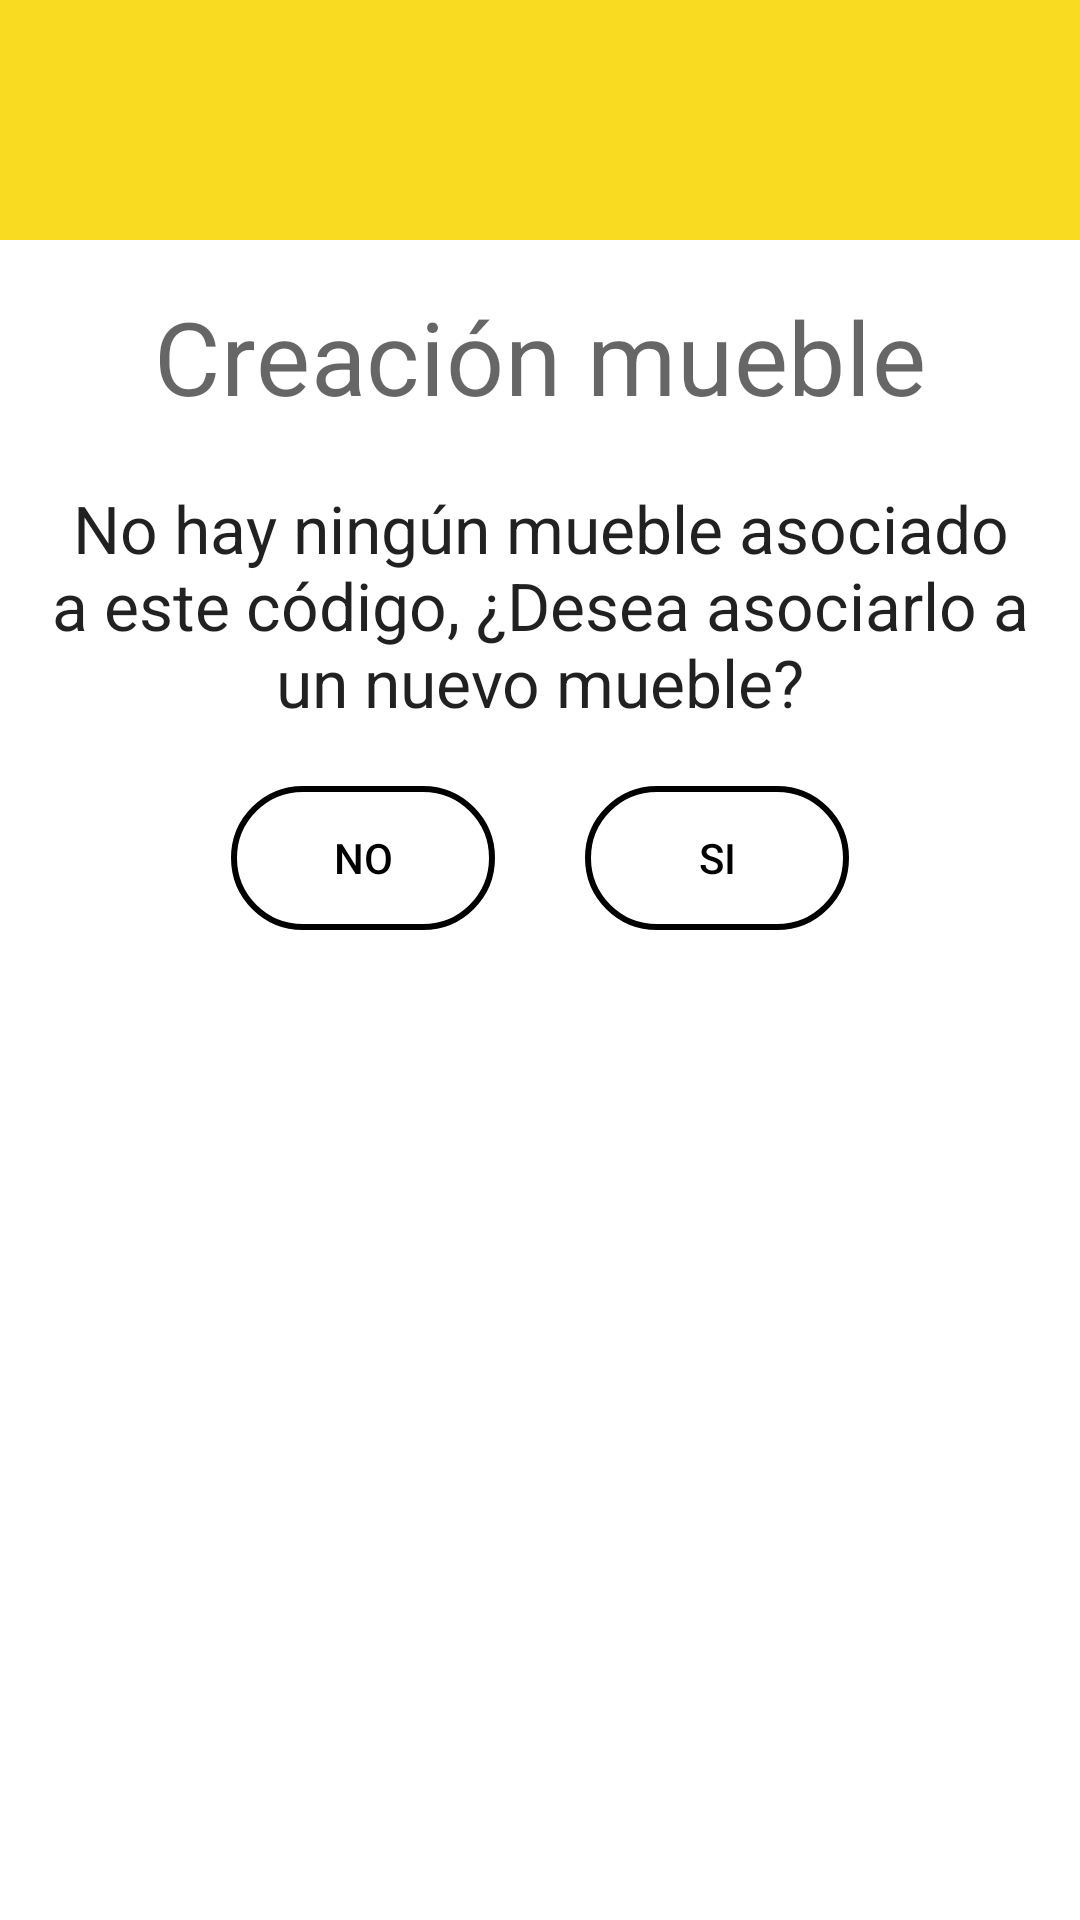

Produce the Android XML layout that renders to this screen, including the resource entries it uses.
<!-- AndroidManifest.xml: application theme Theme.ProyectoFinalDamMarina -->
<!-- res/layout/dialogo_pregunta.xml -->
<?xml version="1.0" encoding="utf-8"?>
<LinearLayout xmlns:android="http://schemas.android.com/apk/res/android"
    android:layout_width="match_parent"
    android:layout_height="match_parent"
    android:orientation="vertical">

    <RelativeLayout
        android:layout_width="match_parent"
        android:layout_height="80dp"
        android:background="@color/yellow">

        <ImageView
            android:layout_width="50dp"
            android:layout_height="50dp"
            android:layout_centerInParent="true"
            android:background="@drawable/baseline_question_mark_24"/>
    </RelativeLayout>

    <LinearLayout
        android:layout_width="match_parent"
        android:layout_height="wrap_content"
        android:orientation="vertical"
        android:padding="16dp">

        <TextView
            android:layout_width="match_parent"
            android:layout_height="wrap_content"
            android:text="Creación mueble"
            android:textAlignment="center"
            android:textAppearance="@style/TextAppearance.MaterialComponents.Headline4"
            android:gravity="center_horizontal"/>

        <TextView
            android:id="@+id/mensajeDuda"
            android:layout_width="wrap_content"
            android:layout_height="wrap_content"
            android:text="No hay ningún mueble asociado a este código, ¿Desea asociarlo a un nuevo mueble?"
            android:layout_marginTop="20dp"
            android:textAlignment="center"
            android:textAppearance="@style/TextAppearance.AppCompat.Large"
            android:gravity="center"/>


        <LinearLayout
            android:layout_width="match_parent"
            android:layout_height="wrap_content"
            android:layout_alignParentLeft="true"
            android:layout_alignParentTop="true"
            android:orientation="horizontal"
            android:layout_marginTop="20dp"
            android:gravity="center_horizontal">

            <androidx.appcompat.widget.AppCompatButton
                android:id="@+id/botonNoDuda"
                android:layout_width="wrap_content"
                android:layout_height="wrap_content"
                android:layout_gravity="left"
                android:background="@drawable/custom_edittext"
                android:text="No"
                android:textColor="@color/black" />
            <androidx.appcompat.widget.AppCompatButton
                android:id="@+id/botonSiDuda"
                android:layout_width="wrap_content"
                android:layout_height="wrap_content"
                android:layout_gravity="center"
                android:layout_marginLeft="30dp"
                android:background="@drawable/custom_edittext"
                android:text="Si"
                android:textColor="@color/black" />
        </LinearLayout>


    </LinearLayout>

</LinearLayout>
<!-- resources referenced by this layout -->
<resources>
  <color name="black">#FF000000</color>
  <color name="yellow">#F9DB22</color>
  <!-- drawable custom_edittext (drawable) -->
  <?xml version="1.0" encoding="utf-8"?>
  <shape xmlns:android="http://schemas.android.com/apk/res/android"
      android:shape="rectangle">
  
      <stroke android:width="2dp" android:color="@color/black"/>
  
      <corners android:radius="30dp"/>
  
  
  </shape>
  <style name="Theme.ProyectoFinalDamMarina" parent="Theme.MaterialComponents.DayNight.NoActionBar">
          
          <item name="colorPrimary">@color/purple_500</item>
          <item name="colorPrimaryVariant">@color/purple_700</item>
          <item name="colorOnPrimary">@color/white</item>
          
          <item name="colorSecondary">@color/teal_200</item>
          <item name="colorSecondaryVariant">@color/teal_700</item>
          <item name="colorOnSecondary">@color/black</item>
          
          <item name="android:statusBarColor">?attr/colorPrimaryVariant</item>
          
      </style>
  <color name="purple_500">#FF6200EE</color>
  <color name="purple_700">#FF3700B3</color>
  <color name="white">#FFFFFFFF</color>
  <color name="teal_200">#FF03DAC5</color>
  <color name="teal_700">#FF018786</color>
</resources>
